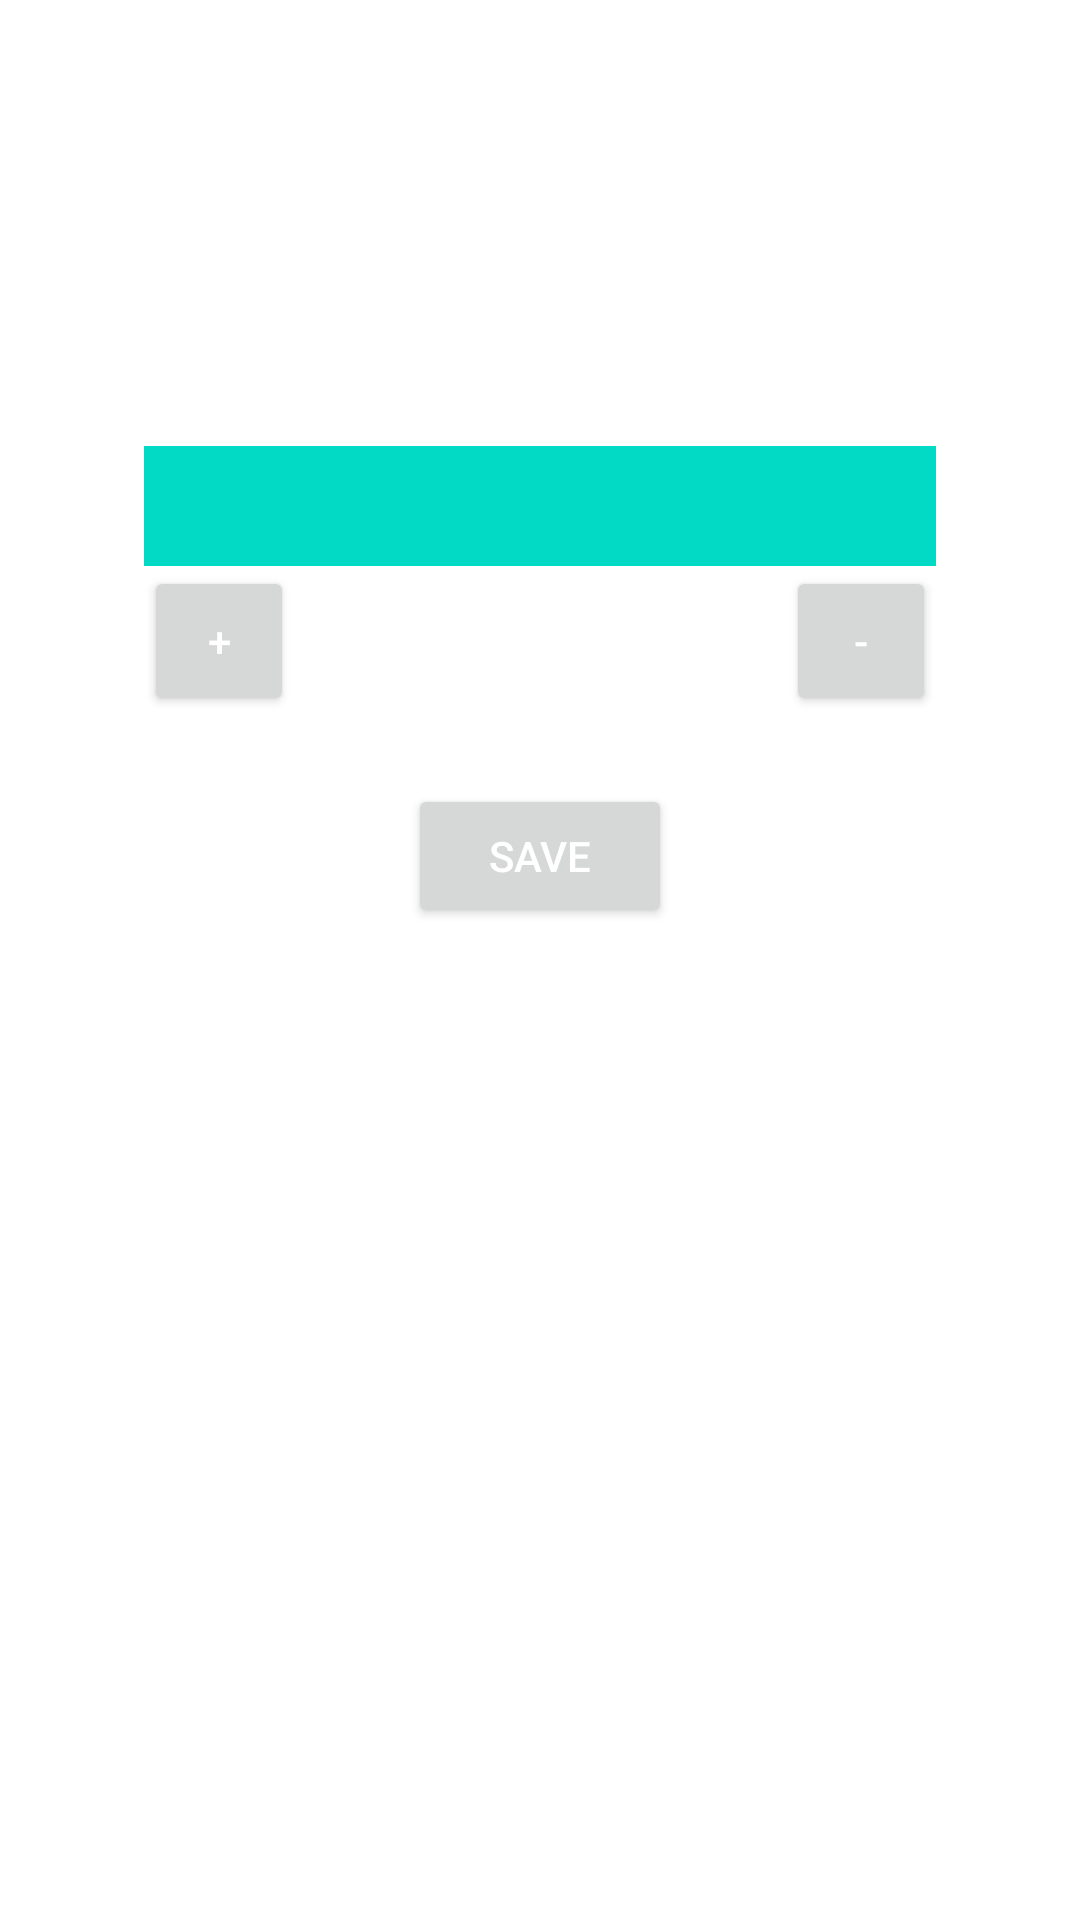

Reconstruct the res/layout file that produces this screen, plus the resources it refers to.
<!-- AndroidManifest.xml: application theme Theme.WordApp -->
<!-- res/layout/activity_edit_word.xml -->
<?xml version="1.0" encoding="utf-8"?>
<androidx.constraintlayout.widget.ConstraintLayout xmlns:android="http://schemas.android.com/apk/res/android"
    xmlns:app="http://schemas.android.com/apk/res-auto"
    android:layout_width="match_parent"
    android:layout_height="match_parent"
    xmlns:tools="http://schemas.android.com/tools">
    <EditText
        android:id="@+id/editWord"
        android:layout_width="match_parent"
        android:layout_height="40dp"
        app:layout_constraintBottom_toBottomOf="parent"
        app:layout_constraintEnd_toEndOf="parent"
        app:layout_constraintStart_toStartOf="parent"
        app:layout_constraintTop_toTopOf="parent"
        android:layout_margin="48dp"
        android:background="@color/design_default_color_secondary"
        app:layout_constraintVertical_bias="0.19999999" />
    <TextView
        android:id="@+id/quantity"
        android:layout_width="wrap_content"
        android:layout_height="wrap_content"
        android:textSize="24sp"
        app:layout_constraintBottom_toTopOf="@+id/editWord"
        app:layout_constraintEnd_toEndOf="parent"
        app:layout_constraintStart_toStartOf="parent"
        tools:text="Quantity 1" />
    <Button
        android:id="@+id/addMore"
        app:layout_constraintStart_toStartOf="@+id/editWord"
        app:layout_constraintTop_toBottomOf="@+id/editWord"
        style="@style/QuantityButtons"
        android:text="@string/add_more"
        />
    <Button
        android:id="@+id/addLess"
        app:layout_constraintEnd_toEndOf="@+id/editWord"
        app:layout_constraintTop_toBottomOf="@+id/editWord"
        android:text="@string/add_less"
        style="@style/QuantityButtons" />
    <Button
        android:id="@+id/save"
        android:layout_width="wrap_content"
        android:layout_height="wrap_content"
        style="@style/ColoredButton"
        app:layout_constraintBottom_toBottomOf="parent"
        app:layout_constraintEnd_toEndOf="parent"
        app:layout_constraintStart_toStartOf="parent"
        app:layout_constraintTop_toBottomOf="@+id/editWord"
        app:layout_constraintVertical_bias="0.18"
        android:text="@string/save" />
</androidx.constraintlayout.widget.ConstraintLayout>
<!-- resources referenced by this layout -->
<resources>
  <string name="add_less">-</string>
  <string name="add_more">+</string>
  <string name="save">Save</string>
  <style name="ColoredButton">
          <item name="android:textColor">@color/white</item>
      </style>
  <style name="QuantityButtons">
          <item name="android:textColor">@color/white</item>
          <item name="android:layout_width">50dp</item>
          <item name="android:layout_height">50dp</item>
      </style>
  <style name="Theme.WordApp" parent="Theme.MaterialComponents.DayNight.DarkActionBar">
          
          <item name="colorPrimary">@color/purple_500</item>
          <item name="colorPrimaryVariant">@color/purple_700</item>
          <item name="colorOnPrimary">@color/white</item>
          
          <item name="colorSecondary">@color/teal_200</item>
          <item name="colorSecondaryVariant">@color/teal_700</item>
          <item name="colorOnSecondary">@color/black</item>
          
          <item name="android:statusBarColor" tools:targetApi="l">?attr/colorPrimaryVariant</item>
          
      </style>
  <!-- not gathered from this repository: default colours our renderer supplied (Android Studio template values) -->
  <color name="purple_500">#FF6200EE</color>
  <color name="purple_700">#FF3700B3</color>
  <color name="teal_200">#FF03DAC5</color>
  <color name="teal_700">#FF018786</color>
  <color name="black">#FF000000</color>
  <color name="white">#FFFFFFFF</color>
</resources>
